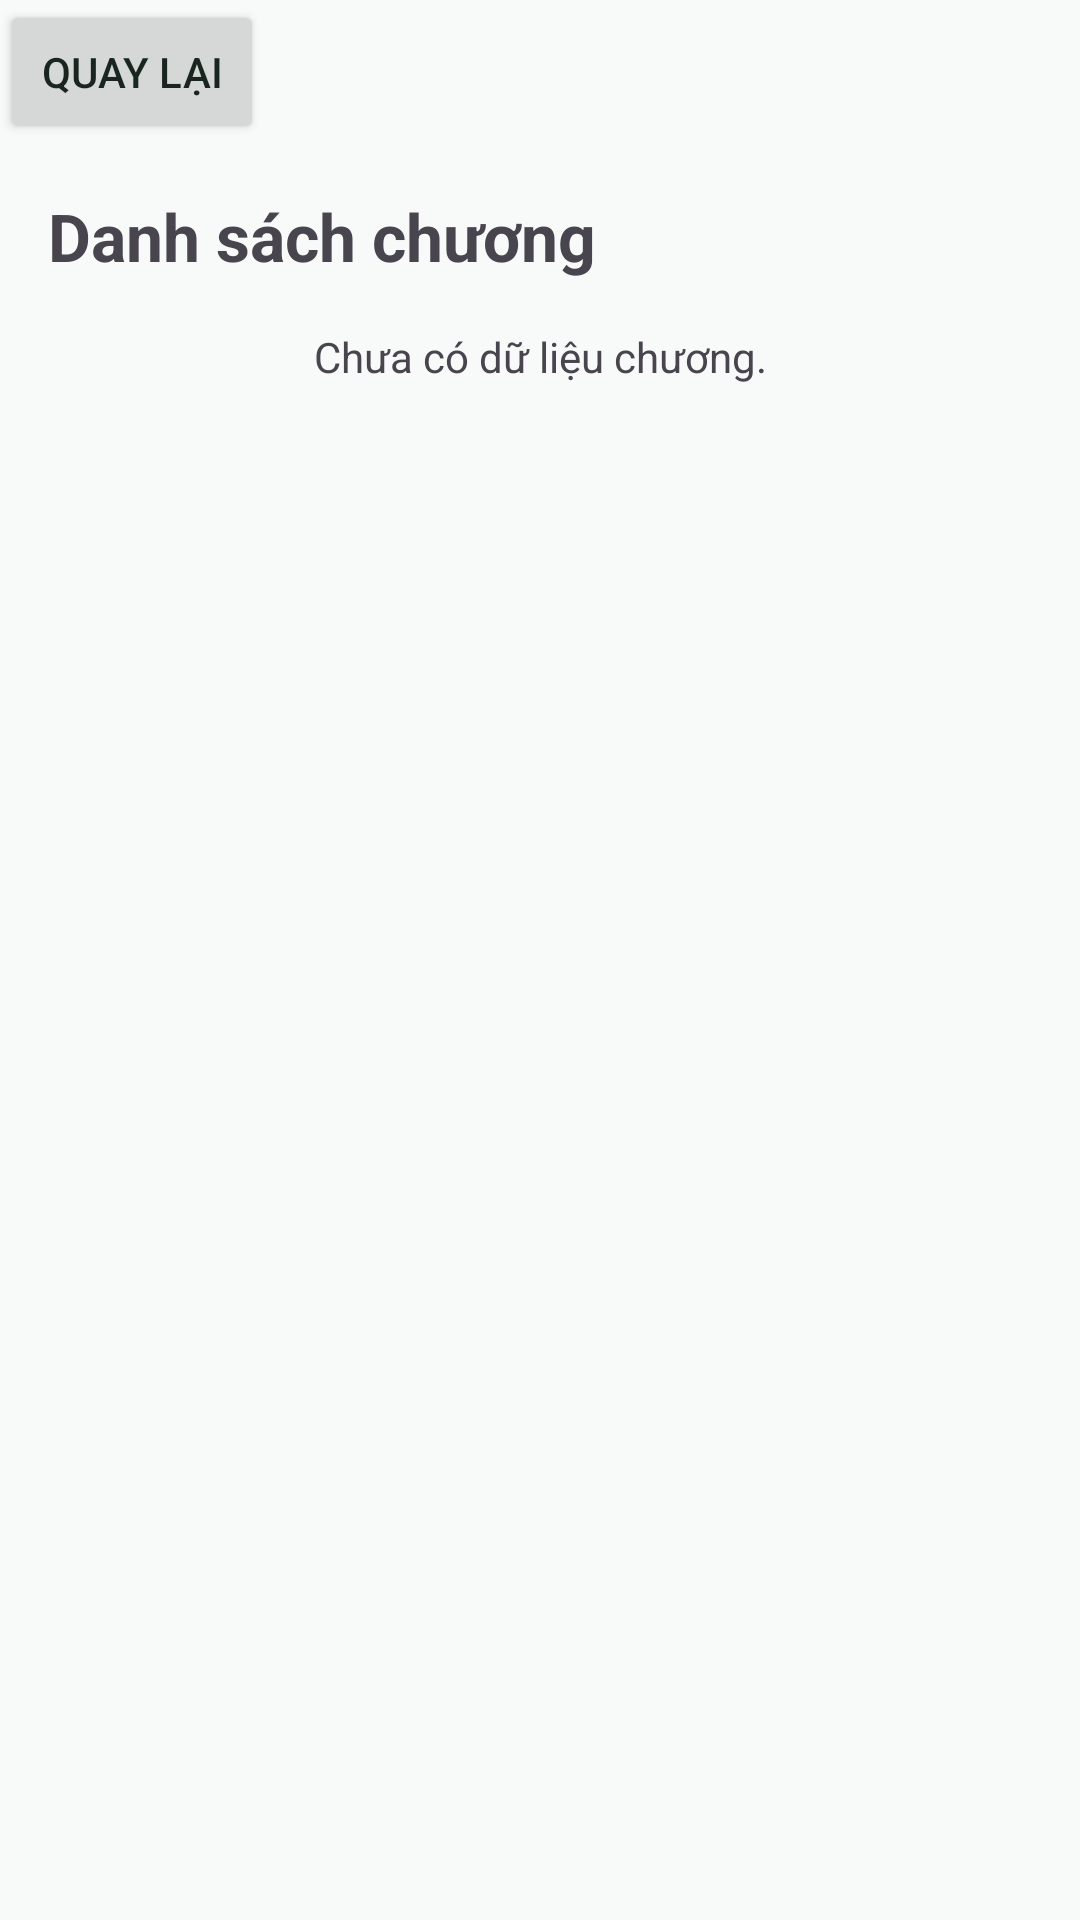

Reconstruct the res/layout file that produces this screen, plus the resources it refers to.
<!-- AndroidManifest.xml: application theme Theme.TruyenDex -->
<!-- res/layout/activity_chapters.xml -->
<LinearLayout xmlns:android="http://schemas.android.com/apk/res/android"
    android:id="@+id/chaptersRoot" android:layout_width="match_parent"
    android:layout_height="match_parent" android:orientation="vertical">
    <Button android:id="@+id/chaptersBack" android:layout_width="wrap_content"
        android:layout_height="wrap_content" android:text="Quay lại" />
    <TextView android:layout_width="match_parent" android:layout_height="wrap_content"
        android:padding="16dp" android:textSize="22sp" android:textStyle="bold" android:text="Danh sách chương" />
    <TextView android:id="@+id/chaptersEmpty" android:layout_width="match_parent"
        android:layout_height="wrap_content" android:gravity="center" android:text="Chưa có dữ liệu chương." />
    <ListView android:id="@+id/chapterList" android:layout_width="match_parent" android:layout_height="match_parent" />
</LinearLayout>
<!-- resources referenced by this layout -->
<resources>
  <style name="Theme.TruyenDex" parent="Theme.TruyenDex.Light" />
  <style name="Theme.TruyenDex.Light" parent="Theme.Material3.Light.NoActionBar">
          <item name="android:windowAnimationStyle">@style/TruyenDexActivityAnimation</item>
          <item name="android:textColorPrimary">@color/theme_text_primary</item>
          <item name="android:textColorSecondary">@color/theme_text_secondary</item>
          <item name="android:textColorHint">@color/theme_text_secondary</item>
          <item name="colorPrimary">?attr/colorBrand</item>
          <item name="colorOnPrimary">?attr/colorOnBrand</item>
          <item name="colorPrimaryContainer">?attr/colorSoft</item>
          <item name="colorOnPrimaryContainer">?attr/colorInk</item>
          <item name="colorSecondary">?attr/colorBrand</item>
          <item name="colorOnSecondary">?attr/colorOnBrand</item>
          <item name="colorSecondaryContainer">?attr/colorSoft</item>
          <item name="colorOnSecondaryContainer">?attr/colorBrand</item>
          <item name="colorSurfaceContainerLow">?attr/colorSurface</item>
          <item name="colorSurfaceContainer">?attr/colorSubtle</item>
          <item name="colorSurfaceContainerHigh">?attr/colorSubtle</item>
          <item name="colorSurfaceVariant">?attr/colorSubtle</item>
          <item name="colorOnSurface">?attr/colorInk</item>
          <item name="colorOnSurfaceVariant">?attr/colorMuted</item>
          <item name="colorOutline">?attr/colorLine</item>
          <item name="android:colorBackground">?attr/colorBg</item>
          <item name="android:statusBarColor">?attr/colorSurface</item>
          <item name="android:navigationBarColor">?attr/colorSurface</item>
          <item name="android:forceDarkAllowed">false</item>
          <item name="colorBg">#F8FAF9</item>
          <item name="colorSurface">#FFFFFF</item>
          <item name="colorSubtle">#EDF2EF</item>
          <item name="colorInk">#19251F</item>
          <item name="colorMuted">#52635A</item>
          <item name="colorLine">#D5DFD8</item>
          <item name="colorBrand">#21654E</item>
          <item name="colorOnBrand">#FFFFFF</item>
          <item name="colorSoft">#DDEFE5</item>
          <item name="android:windowLightStatusBar">true</item>
          <item name="android:windowLightNavigationBar">true</item>
      </style>
  <style name="TruyenDexActivityAnimation" parent="@android:style/Animation.Activity">
          <item name="android:activityOpenEnterAnimation">@anim/screen_enter</item>
          <item name="android:activityOpenExitAnimation">@anim/screen_exit</item>
          <item name="android:activityCloseEnterAnimation">@anim/screen_return</item>
          <item name="android:activityCloseExitAnimation">@anim/screen_leave</item>
      </style>
</resources>
